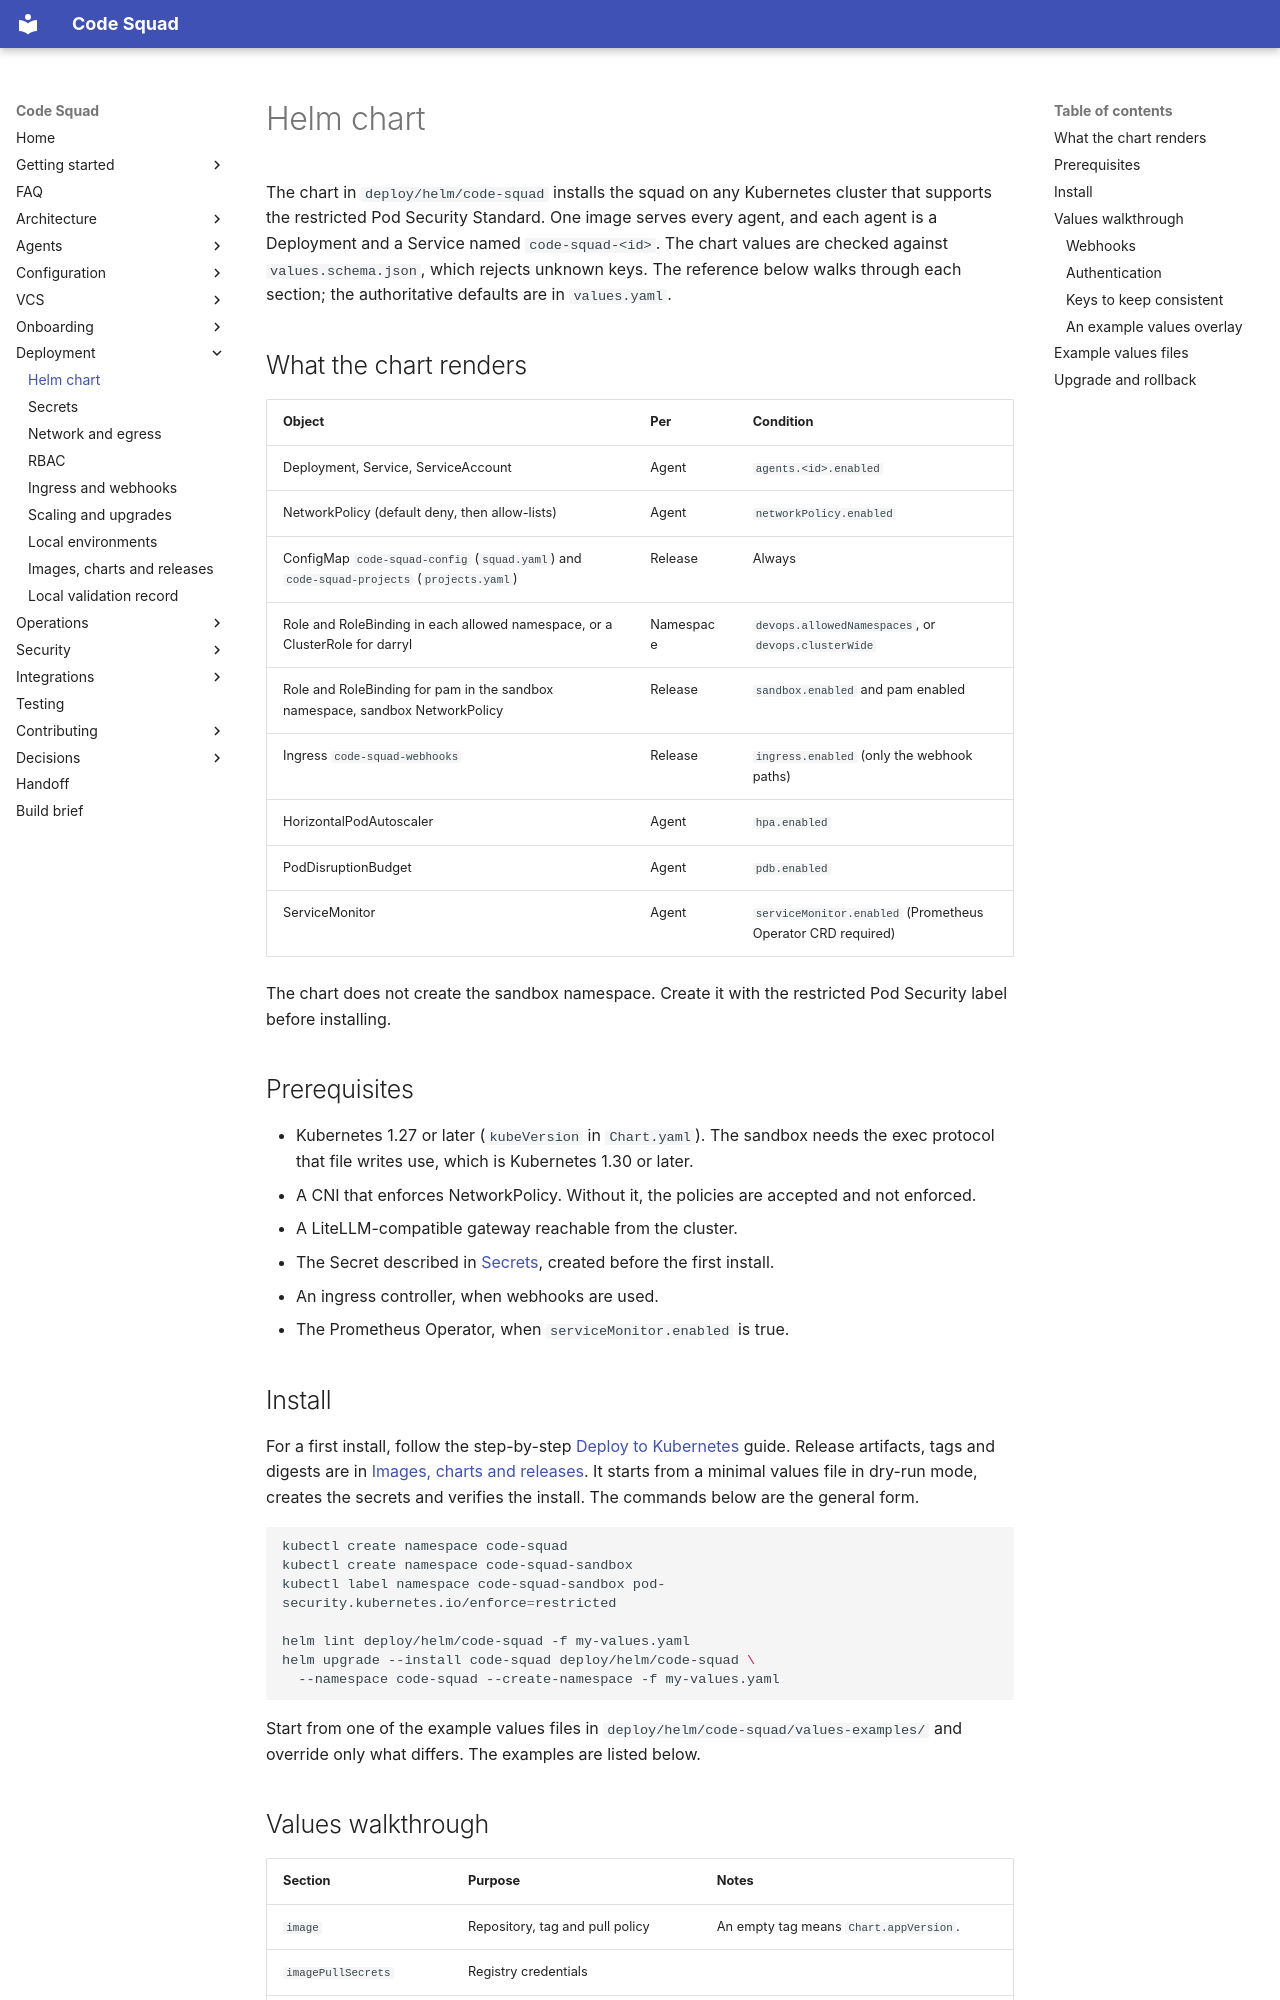

repository: acarmisc/the-office-ai-squad · page: deployment/helm/index.html · generator: mkdocs

# Helm chart

The chart in `deploy/helm/code-squad` installs the squad on any Kubernetes cluster that supports the
restricted Pod Security Standard. One image serves every agent, and each agent is a Deployment and a Service
named `code-squad-<id>`. The chart values are checked against `values.schema.json`, which rejects unknown
keys. The reference below walks through each section; the authoritative defaults are in `values.yaml`.

## What the chart renders

| Object | Per | Condition |
| --- | --- | --- |
| Deployment, Service, ServiceAccount | Agent | `agents.<id>.enabled` |
| NetworkPolicy (default deny, then allow-lists) | Agent | `networkPolicy.enabled` |
| ConfigMap `code-squad-config` (`squad.yaml`) and `code-squad-projects` (`projects.yaml`) | Release | Always |
| Role and RoleBinding in each allowed namespace, or a ClusterRole for darryl | Namespace | `devops.allowedNamespaces`, or `devops.clusterWide` |
| Role and RoleBinding for pam in the sandbox namespace, sandbox NetworkPolicy | Release | `sandbox.enabled` and pam enabled |
| Ingress `code-squad-webhooks` | Release | `ingress.enabled` (only the webhook paths) |
| HorizontalPodAutoscaler | Agent | `hpa.enabled` |
| PodDisruptionBudget | Agent | `pdb.enabled` |
| ServiceMonitor | Agent | `serviceMonitor.enabled` (Prometheus Operator CRD required) |

The chart does not create the sandbox namespace. Create it with the restricted Pod Security label before
installing.

## Prerequisites

- Kubernetes 1.27 or later (`kubeVersion` in `Chart.yaml`). The sandbox needs the exec protocol that file
  writes use, which is Kubernetes 1.30 or later.
- A CNI that enforces NetworkPolicy. Without it, the policies are accepted and not enforced.
- A LiteLLM-compatible gateway reachable from the cluster.
- The Secret described in [Secrets](secrets.md), created before the first install.
- An ingress controller, when webhooks are used.
- The Prometheus Operator, when `serviceMonitor.enabled` is true.

## Install

For a first install, follow the step-by-step [Deploy to Kubernetes](../getting-started/deploy-to-kubernetes.md) guide. Release
artifacts, tags and digests are in [Images, charts and releases](images-and-releases.md). It starts from a
minimal values file in dry-run mode, creates the secrets and verifies the install. The commands below are the general form.

```bash
kubectl create namespace code-squad
kubectl create namespace code-squad-sandbox
kubectl label namespace code-squad-sandbox pod-security.kubernetes.io/enforce=restricted

helm lint deploy/helm/code-squad -f my-values.yaml
helm upgrade --install code-squad deploy/helm/code-squad \
  --namespace code-squad --create-namespace -f my-values.yaml
```

Start from one of the example values files in `deploy/helm/code-squad/values-examples/` and override only what
differs. The examples are listed below.
